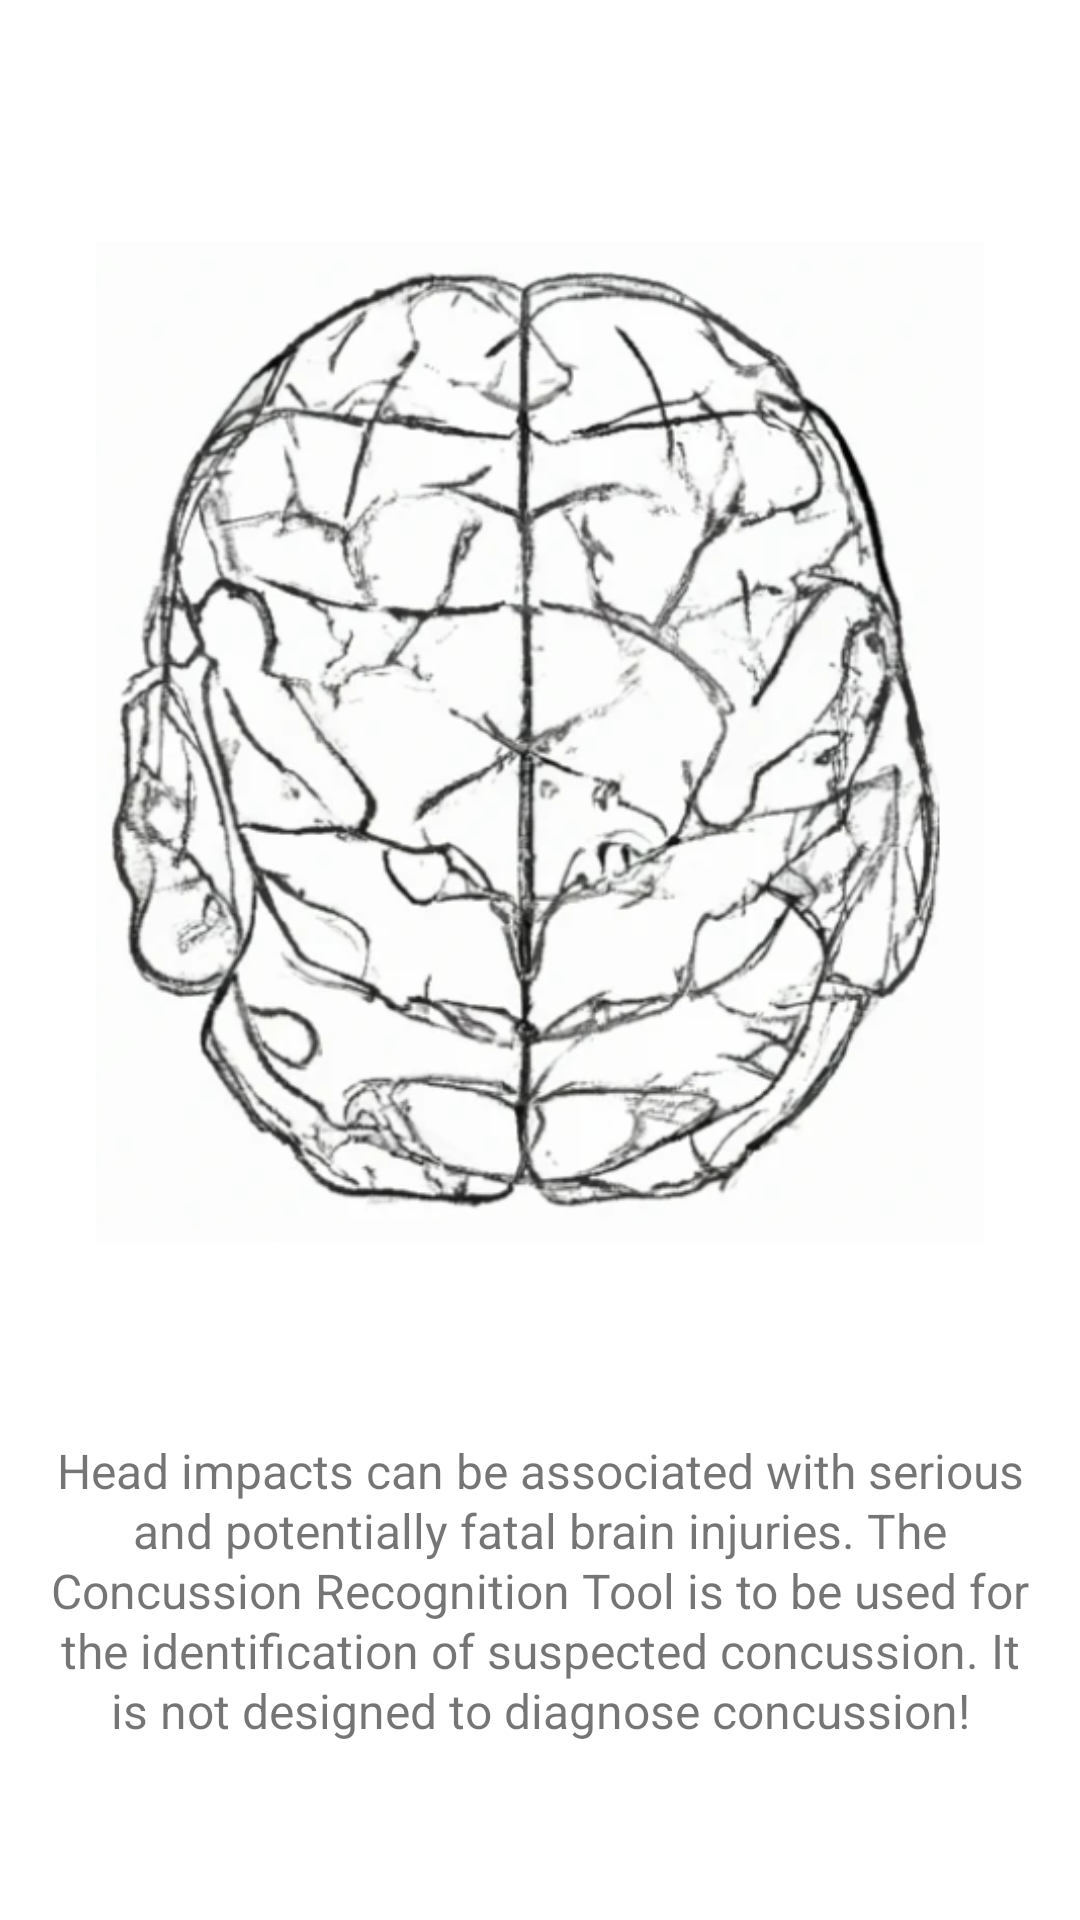

This screen was rendered from an Android layout file. Write that file and the resources it references.
<!-- AndroidManifest.xml: application theme Theme.CONCUSSION -->
<!-- res/layout/fragment_splash.xml -->
<?xml version="1.0" encoding="utf-8"?>
<FrameLayout xmlns:android="http://schemas.android.com/apk/res/android"
    xmlns:app="http://schemas.android.com/apk/res-auto"
    xmlns:tools="http://schemas.android.com/tools"
    android:layout_width="match_parent"
    android:layout_height="match_parent"
    tools:context=".SplashFragment"  >

    <androidx.constraintlayout.widget.ConstraintLayout
        android:layout_width="match_parent"
        android:layout_height="match_parent">

        <TextView
            android:id="@+id/tv_warning"
            android:layout_width="0dp"
            android:layout_height="wrap_content"
            android:layout_marginStart="16dp"
            android:layout_marginTop="-16dp"
            android:layout_marginEnd="16dp"
            android:lineSpacingExtra="8sp"
            android:text="Head impacts can be associated with serious and potentially fatal brain injuries. The Concussion Recognition Tool is to be used for the identification of suspected concussion. It is not designed to diagnose concussion!"
            android:textAlignment="center"
            android:textSize="16sp"
            app:layout_constraintEnd_toEndOf="parent"
            app:layout_constraintStart_toStartOf="parent"
            app:layout_constraintTop_toBottomOf="@+id/imageView"
            app:lineHeight="20dp" />

        <ImageView
            android:id="@+id/imageView"
            android:layout_width="0dp"
            android:layout_height="wrap_content"
            android:layout_marginStart="32dp"
            android:layout_marginEnd="32dp"
            android:src="@drawable/brain"
            app:layout_constraintEnd_toEndOf="parent"
            app:layout_constraintStart_toStartOf="parent"
            app:layout_constraintTop_toTopOf="parent" />
    </androidx.constraintlayout.widget.ConstraintLayout>
</FrameLayout>
<!-- resources referenced by this layout -->
<resources>
  <!-- drawable brain: png bitmap (drawable-v24, 202478 bytes) -->
  <style name="Theme.CONCUSSION" parent="Theme.MaterialComponents.DayNight.DarkActionBar">
          
          <item name="colorPrimary">@color/purple_500</item>
          <item name="colorPrimaryVariant">@color/purple_700</item>
          <item name="colorOnPrimary">@color/white</item>
          
          <item name="colorSecondary">@color/teal_200</item>
          <item name="colorSecondaryVariant">@color/teal_700</item>
          <item name="colorOnSecondary">@color/black</item>
          
          <item name="android:statusBarColor">?attr/colorPrimaryVariant</item>
          
      </style>
  <!-- not gathered from this repository: default colours our renderer supplied (Android Studio template values) -->
  <color name="purple_500">#FF6200EE</color>
  <color name="purple_700">#FF3700B3</color>
  <color name="teal_200">#FF03DAC5</color>
  <color name="teal_700">#FF018786</color>
  <color name="black">#FF000000</color>
  <color name="white">#FFFFFFFF</color>
</resources>
